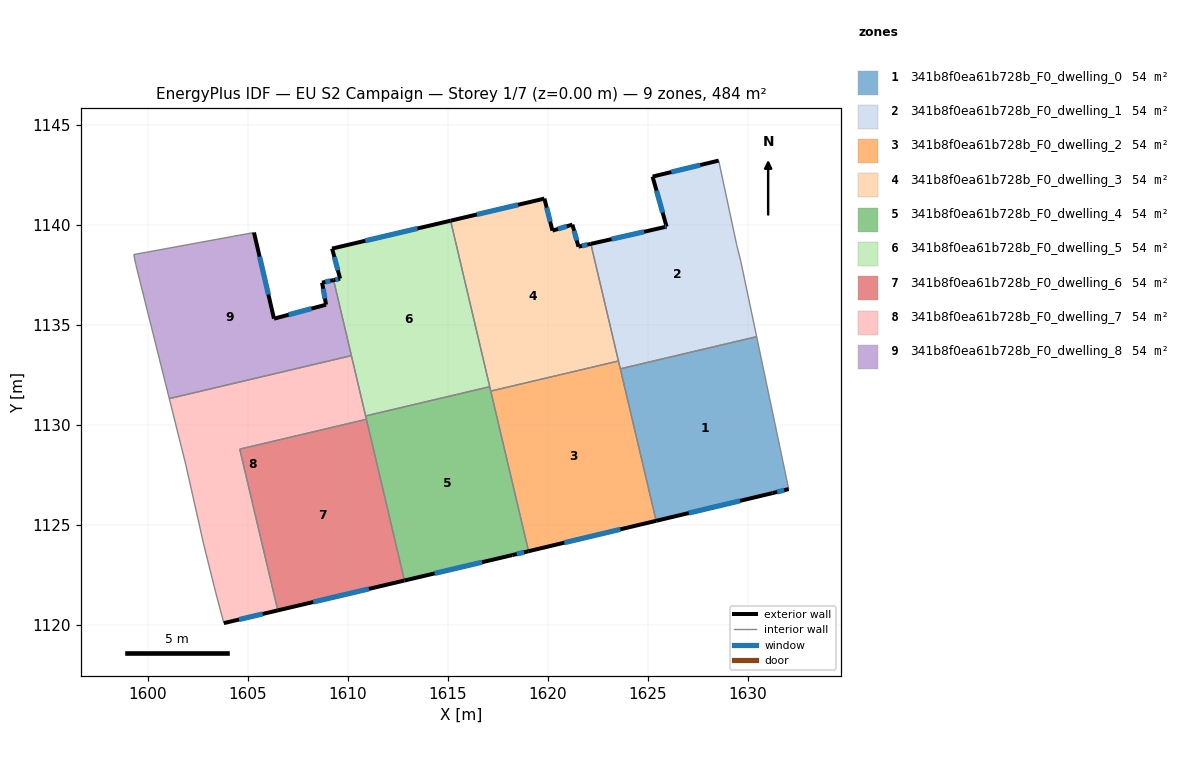
=== STOREY PLAN SPEC (per zone: floor XY polygon, exterior-wall plan segments, windows/doors) ===
zone 1: 341b8f0ea61b728b_F0_dwelling_0  (53.8 m²)
  floor: (1630.44, 1134.41) (1632.04, 1126.79) (1631.23, 1126.59) (1625.41, 1125.21) (1623.62, 1132.80)
  exterior wall: (1625.41, 1125.21) – (1631.23, 1126.59)  [6.0 m]
    window: (1627.04, 1125.60) – (1629.60, 1126.21)  [3.5 m²]
  exterior wall: (1631.23, 1126.59) – (1632.04, 1126.79)  [0.8 m]
    window: (1631.46, 1126.65) – (1631.81, 1126.74)  [0.5 m²]
  interior walls: 3
zone 2: 341b8f0ea61b728b_F0_dwelling_1  (53.8 m²)
  floor: (1628.54, 1143.21) (1629.44, 1139.00) (1629.64, 1138.20) (1630.44, 1134.41) (1623.62, 1132.80) (1622.15, 1139.04) (1625.84, 1139.88) (1625.94, 1139.91) (1625.23, 1142.41) (1625.25, 1142.41)
  exterior wall: (1625.84, 1139.88) – (1622.15, 1139.04)  [3.8 m]
    window: (1624.81, 1139.65) – (1623.19, 1139.28)  [2.2 m²]
  exterior wall: (1625.94, 1139.91) – (1625.84, 1139.88)  [0.1 m]
    window: (1625.91, 1139.90) – (1625.87, 1139.89)  [0.1 m²]
  exterior wall: (1625.23, 1142.41) – (1625.94, 1139.91)  [2.6 m]
    window: (1625.43, 1141.71) – (1625.74, 1140.61)  [1.5 m²]
  exterior wall: (1625.25, 1142.41) – (1625.23, 1142.41)  [0.0 m]
  exterior wall: (1628.54, 1143.21) – (1625.25, 1142.41)  [3.4 m]
    window: (1627.62, 1142.98) – (1626.17, 1142.63)  [2.0 m²]
  interior walls: 6
zone 3: 341b8f0ea61b728b_F0_dwelling_2  (53.8 m²)
  floor: (1623.62, 1132.80) (1625.41, 1125.21) (1619.04, 1123.69) (1617.15, 1131.69) (1623.53, 1133.19)
  exterior wall: (1619.04, 1123.69) – (1625.41, 1125.21)  [6.6 m]
    window: (1620.82, 1124.11) – (1623.63, 1124.78)  [3.8 m²]
  interior walls: 4
zone 4: 341b8f0ea61b728b_F0_dwelling_3  (53.8 m²)
  floor: (1621.23, 1140.01) (1621.53, 1138.91) (1622.15, 1139.04) (1623.53, 1133.19) (1617.15, 1131.69) (1615.14, 1140.20) (1619.83, 1141.31) (1620.23, 1139.71)
  exterior wall: (1622.15, 1139.04) – (1621.53, 1138.91)  [0.6 m]
    window: (1621.98, 1139.01) – (1621.71, 1138.94)  [0.4 m²]
  exterior wall: (1619.83, 1141.31) – (1615.14, 1140.20)  [4.8 m]
    window: (1618.52, 1141.00) – (1616.46, 1140.51)  [2.8 m²]
  exterior wall: (1620.23, 1139.71) – (1619.83, 1141.31)  [1.7 m]
    window: (1620.12, 1140.15) – (1619.94, 1140.86)  [1.0 m²]
  exterior wall: (1621.23, 1140.01) – (1620.23, 1139.71)  [1.0 m]
    window: (1620.95, 1139.92) – (1620.51, 1139.79)  [0.6 m²]
  exterior wall: (1621.53, 1138.91) – (1621.23, 1140.01)  [1.1 m]
    window: (1621.45, 1139.21) – (1621.32, 1139.70)  [0.7 m²]
  interior walls: 4
zone 5: 341b8f0ea61b728b_F0_dwelling_4  (53.8 m²)
  floor: (1617.10, 1131.91) (1619.04, 1123.69) (1618.22, 1123.50) (1612.84, 1122.22) (1610.90, 1130.45)
  exterior wall: (1612.84, 1122.22) – (1618.22, 1123.50)  [5.5 m]
    window: (1614.35, 1122.58) – (1616.72, 1123.14)  [3.2 m²]
  exterior wall: (1618.22, 1123.50) – (1619.04, 1123.69)  [0.8 m]
    window: (1618.45, 1123.55) – (1618.81, 1123.63)  [0.5 m²]
  interior walls: 5
zone 6: 341b8f0ea61b728b_F0_dwelling_5  (53.8 m²)
  floor: (1615.14, 1140.20) (1617.10, 1131.91) (1610.90, 1130.45) (1609.30, 1137.24) (1609.62, 1137.31) (1609.22, 1138.81)
  exterior wall: (1609.62, 1137.31) – (1609.30, 1137.24)  [0.3 m]
    window: (1609.53, 1137.29) – (1609.39, 1137.26)  [0.2 m²]
  exterior wall: (1609.22, 1138.81) – (1609.62, 1137.31)  [1.6 m]
    window: (1609.34, 1138.39) – (1609.51, 1137.73)  [0.9 m²]
  exterior wall: (1615.14, 1140.20) – (1609.22, 1138.81)  [6.1 m]
    window: (1613.48, 1139.81) – (1610.88, 1139.20)  [3.5 m²]
  interior walls: 4
zone 7: 341b8f0ea61b728b_F0_dwelling_6  (53.8 m²)
  floor: (1610.94, 1130.28) (1612.84, 1122.22) (1606.51, 1120.73) (1604.61, 1128.79)
  exterior wall: (1606.51, 1120.73) – (1612.84, 1122.22)  [6.5 m]
    window: (1608.28, 1121.15) – (1611.06, 1121.81)  [3.8 m²]
  interior walls: 3
zone 8: 341b8f0ea61b728b_F0_dwelling_7  (53.8 m²)
  floor: (1610.19, 1133.46) (1610.94, 1130.28) (1604.61, 1128.79) (1606.51, 1120.73) (1603.81, 1120.10) (1603.41, 1121.60) (1602.81, 1124.00) (1601.92, 1128.00) (1601.09, 1131.31)
  exterior wall: (1603.81, 1120.10) – (1606.51, 1120.73)  [2.8 m]
    window: (1604.57, 1120.27) – (1605.75, 1120.55)  [1.6 m²]
  interior walls: 9
zone 9: 341b8f0ea61b728b_F0_dwelling_8  (53.8 m²)
  floor: (1609.30, 1137.24) (1610.19, 1133.46) (1601.09, 1131.31) (1599.42, 1138.01) (1599.32, 1138.51) (1605.32, 1139.61) (1606.32, 1135.31) (1608.92, 1136.01) (1608.72, 1137.11)
  exterior wall: (1608.92, 1136.01) – (1606.32, 1135.31)  [2.7 m]
    window: (1608.19, 1135.81) – (1607.05, 1135.50)  [1.6 m²]
  exterior wall: (1608.72, 1137.11) – (1608.92, 1136.01)  [1.1 m]
    window: (1608.78, 1136.80) – (1608.87, 1136.31)  [0.6 m²]
  exterior wall: (1609.30, 1137.24) – (1608.72, 1137.11)  [0.6 m]
    window: (1609.14, 1137.20) – (1608.88, 1137.14)  [0.3 m²]
  exterior wall: (1606.32, 1135.31) – (1605.32, 1139.61)  [4.4 m]
    window: (1606.04, 1136.51) – (1605.60, 1138.41)  [2.6 m²]
  interior walls: 5

=== DERIVED (storey summary) ===
Building: EU S2 Campaign
Storey: 1 of 7  (floor level z = 0.00 m)
Storey gross floor area: 484.3 m²
Zones on this storey: 9
  - 341b8f0ea61b728b_F0_dwelling_0: floor 53.8 m²; exterior wall 6.8 m (20.4 m²); 2 window(s) 3.9 m²; WWR 19.3%
  - 341b8f0ea61b728b_F0_dwelling_1: floor 53.8 m²; exterior wall 9.9 m (29.6 m²); 4 window(s) 5.7 m²; WWR 19.3%
  - 341b8f0ea61b728b_F0_dwelling_2: floor 53.8 m²; exterior wall 6.6 m (19.7 m²); 1 window(s) 3.8 m²; WWR 19.3%
  - 341b8f0ea61b728b_F0_dwelling_3: floor 53.8 m²; exterior wall 9.3 m (27.9 m²); 5 window(s) 5.4 m²; WWR 19.3%
  - 341b8f0ea61b728b_F0_dwelling_4: floor 53.8 m²; exterior wall 6.4 m (19.1 m²); 2 window(s) 3.7 m²; WWR 19.3%
  - 341b8f0ea61b728b_F0_dwelling_5: floor 53.8 m²; exterior wall 8.0 m (23.9 m²); 3 window(s) 4.6 m²; WWR 19.3%
  - 341b8f0ea61b728b_F0_dwelling_6: floor 53.8 m²; exterior wall 6.5 m (19.5 m²); 1 window(s) 3.8 m²; WWR 19.3%
  - 341b8f0ea61b728b_F0_dwelling_7: floor 53.8 m²; exterior wall 2.8 m (8.3 m²); 1 window(s) 1.6 m²; WWR 19.3%
  - 341b8f0ea61b728b_F0_dwelling_8: floor 53.8 m²; exterior wall 8.8 m (26.5 m²); 4 window(s) 5.1 m²; WWR 19.3%
Zone adjacency (shared interzone walls):
  - 341b8f0ea61b728b_F0_dwelling_0 ↔ 341b8f0ea61b728b_F0_dwelling_1
  - 341b8f0ea61b728b_F0_dwelling_0 ↔ 341b8f0ea61b728b_F0_dwelling_2
  - 341b8f0ea61b728b_F0_dwelling_1 ↔ 341b8f0ea61b728b_F0_dwelling_2
  - 341b8f0ea61b728b_F0_dwelling_1 ↔ 341b8f0ea61b728b_F0_dwelling_3
  - 341b8f0ea61b728b_F0_dwelling_2 ↔ 341b8f0ea61b728b_F0_dwelling_3
  - 341b8f0ea61b728b_F0_dwelling_2 ↔ 341b8f0ea61b728b_F0_dwelling_4
  - 341b8f0ea61b728b_F0_dwelling_3 ↔ 341b8f0ea61b728b_F0_dwelling_4
  - 341b8f0ea61b728b_F0_dwelling_3 ↔ 341b8f0ea61b728b_F0_dwelling_5
  - 341b8f0ea61b728b_F0_dwelling_4 ↔ 341b8f0ea61b728b_F0_dwelling_5
  - 341b8f0ea61b728b_F0_dwelling_4 ↔ 341b8f0ea61b728b_F0_dwelling_6
  - 341b8f0ea61b728b_F0_dwelling_4 ↔ 341b8f0ea61b728b_F0_dwelling_7
  - 341b8f0ea61b728b_F0_dwelling_5 ↔ 341b8f0ea61b728b_F0_dwelling_7
  - 341b8f0ea61b728b_F0_dwelling_5 ↔ 341b8f0ea61b728b_F0_dwelling_8
  - 341b8f0ea61b728b_F0_dwelling_6 ↔ 341b8f0ea61b728b_F0_dwelling_7
  - 341b8f0ea61b728b_F0_dwelling_7 ↔ 341b8f0ea61b728b_F0_dwelling_8